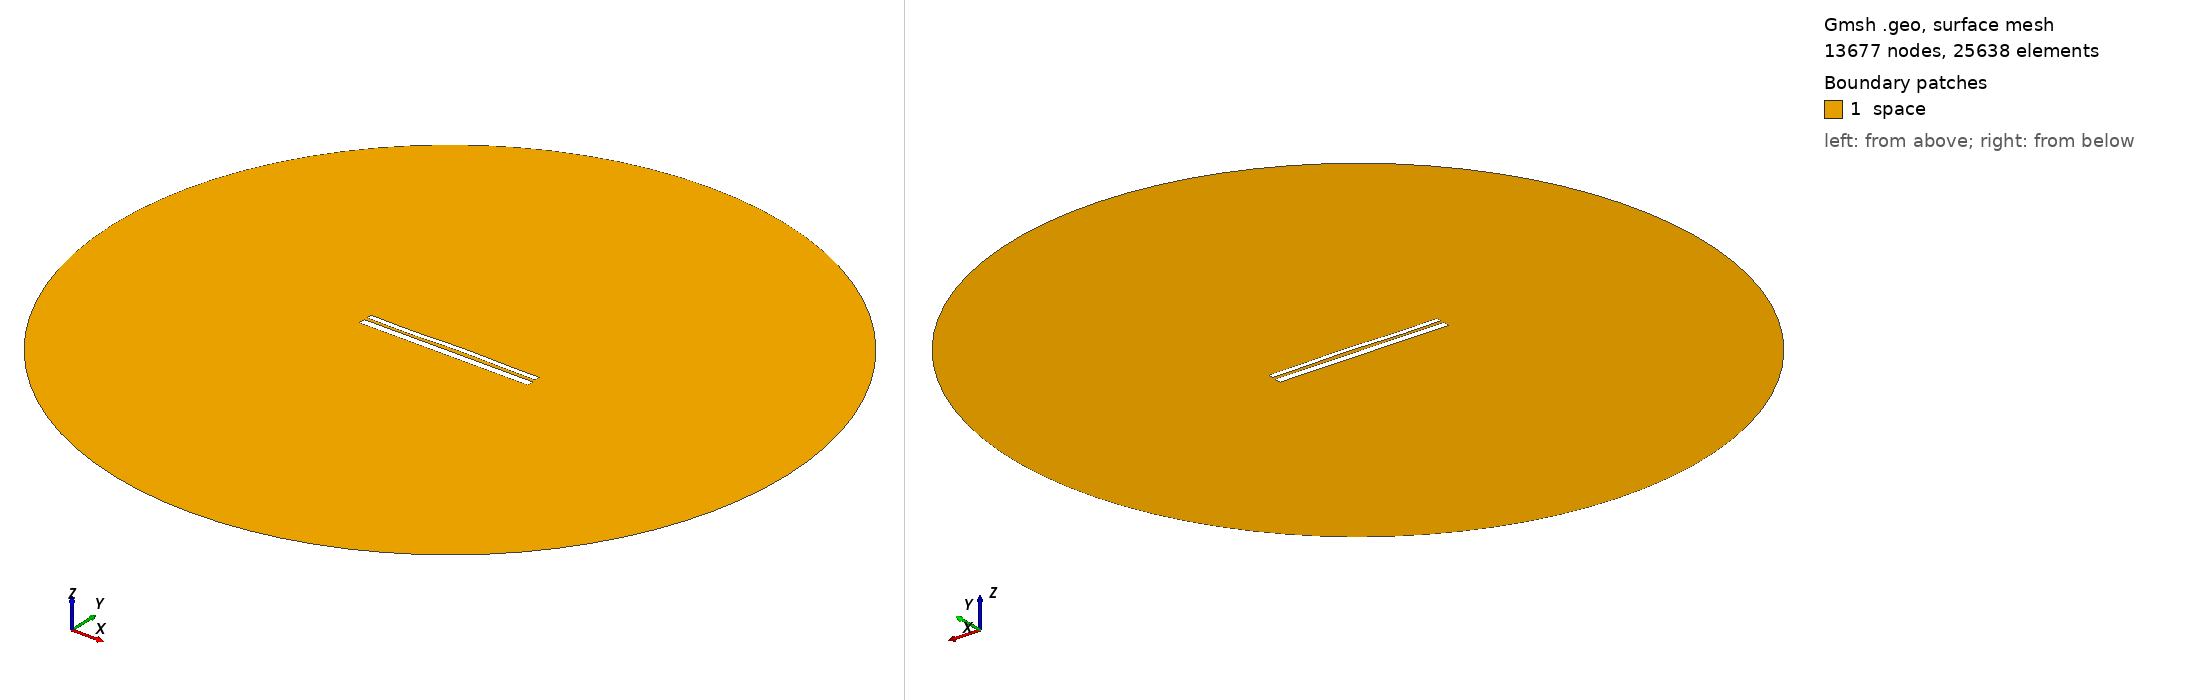

Gmsh geometry script, surface-meshed: 13677 nodes, 25638 surface elements. Boundary patches (legend numbers): 1 space. Left view from above one corner, right view from below the opposite corner. Legend entries are the model's physical surfaces. The drawing asked Gmsh for element sizes between 1% and 20% of the model's largest extent; the script's own settings can give other sizes.

=== 9976.geo (drawn) ===
//---------------------------------------
// Geometry kernel
//---------------------------------------

SetFactory("OpenCASCADE");



//---------------------------------------
// Parameters of the geometry
//---------------------------------------

// Overetch of the upper plate
overetch = 0.375;

// Distance between the plates
distance = 1.5;

// Discretization over the x axis (for the deformation)
nx = 50; 

// Length of the plate
L = 100 - overetch; 

// Number of modes
n = 4; 

// 1st mode coefficient
coeff(1) = 0.15;
beta(1) = 0.596864 * 3.1415926535 / L;

// 2nd mode coefficient
coeff(2) = 0.15;
beta(2) = 1.49418 * 3.1415926535 / L;

// 3rd mode coefficient
coeff(3) = -0.15;
beta(3) = 2.50025 * 3.1415926535 / L;

// 4th mode coefficient
coeff(4) = -0.15;
beta(4) = 3.49999 * 3.1415926535 / L;



//---------------------------------------
// Upper plate (deformed rectangle)
//---------------------------------------

// Coordiantes of the upper plate
xmin = -50;
xmax = 50 - overetch;

// Height of the upper plate
yheight = 4 - 2 * overetch;

// Indexes of the points
UpperID[] = {};
LowerID[] = {};
LeftID[] = {};
RightID[] = {};

// Point index
p = 1;

// Horizontal edges
For i In {1:nx}
    x = xmin + (i-1)*(xmax - xmin)/(nx-1);

    y_bottom = distance / 2 + overetch;
    For j In {1:n}
        C = (Cosh(beta(j)*L) + Cos(beta(j)*L)) / (Sinh(beta(j)*L) + Sin(beta(j)*L));
        y_bottom  = y_bottom + coeff(j) * (Cosh(beta(j)*(x+50)) - Cos(beta(j)*(x+50)) - C * (Sinh(beta(j)*(x+50)) - Sin(beta(j)*(x+50))));
    EndFor

    y_top = y_bottom + yheight;

    Point(p) = {x, y_top, 0, 1.0};
    UpperID[i] = p;
    p = p + 1;

    Point(p) = {x, y_bottom, 0, 1.0};
    LowerID[i] = p;
    p = p + 1;
EndFor

// Create point lists
UpperPts[] = {}; LowerPts[] = {};
For i In {1:nx}
  UpperPts[] += {UpperID[i]};
  LowerPts[] += {LowerID[i]};
EndFor

// Build splines
Spline(1) = {UpperPts[]};
Spline(2) = {LowerPts[]};
Line(3) = {LowerPts[nx-1], UpperPts[nx-1]};
Line(4) = {LowerPts[0], UpperPts[0]};

// Build the plane surface
Curve Loop(1) = {2, 3, -1, -4};
Plane Surface(1) = {1};



//---------------------------------------
// Lower plate (rectangle)
//---------------------------------------

// Vertices
Point(1001) = {-50, -1, 0, 1.0};
Point(1002) = { 50, -1, 0, 1.0};
Point(1003) = { 50,  -5, 0, 1.0};
Point(1004) = {-50,  -5, 0, 1.0};

// Edges
Line(5) = {1001, 1002};
Line(6) = {1002, 1003};
Line(7) = {1003, 1004};
Line(8) = {1004, 1001};

// Plane surface
Line Loop(2) = {5, 6, 7, 8};
Plane Surface(2) = {2}; 



//---------------------------------------
// Outer (fictious) boundary
//---------------------------------------

// Points
Point(1005) = {0, 0, 0};       // Center
Point(1006) = {200, 0, 0};     // Start point
Point(1007) = {0, 200, 0};     // 90 degrees
Point(1008) = {-200, 0, 0};    // 180 degrees
Point(1009) = {0, -200, 0};    // 270 degrees

// Circle arcs (each needs start, center, end)
Circle(9) = {1006, 1005, 1007};
Circle(10) = {1007, 1005, 1008};
Circle(11) = {1008, 1005, 1009};
Circle(12) = {1009, 1005, 1006};

// Plane surface for the entire domain
Curve Loop(3) = {9, 10, 11, 12};
Surface(3) = {3};

// Subtract the plates from the whole domain to obtain the actual domain where we want to solve the equations
BooleanDifference{ Surface{3}; Delete; }{ Surface{1}; Surface{2}; Delete; }




//---------------------------------------
// Transfinite Lines/Curves
//---------------------------------------

// Set the number of points on the boundaries
r = 7;

// Plates
Transfinite Curve {1, 2} = 50*r Using Progression 1;
Transfinite Curve {3, 4} = 2*r Using Progression 1;
Transfinite Line {5, 7} = 50*r Using Progression 1;
Transfinite Line {6, 8} = 2*r Using Progression 1;

// Outer boundary
Transfinite Line {9, 10, 11, 12} = 20 Using Progression 1;



//---------------------------------------
// Physical groups
//---------------------------------------                

// Physical curves (boundaries)
Physical Line("force_segment", 10) = {2};
Physical Line("upper_plate", 11) = {1, 3, 4};
Physical Line("lower_plate", 12) = {5, 6, 7, 8};
Physical Line("boundary", 20) = {9, 10, 11, 12};

// Physical Surfaces
Physical Surface("space", 30) = {3};



//---------------------------------------
// 6. Generate the Mesh
//---------------------------------------

// 2D mesh generation
Mesh 2;
